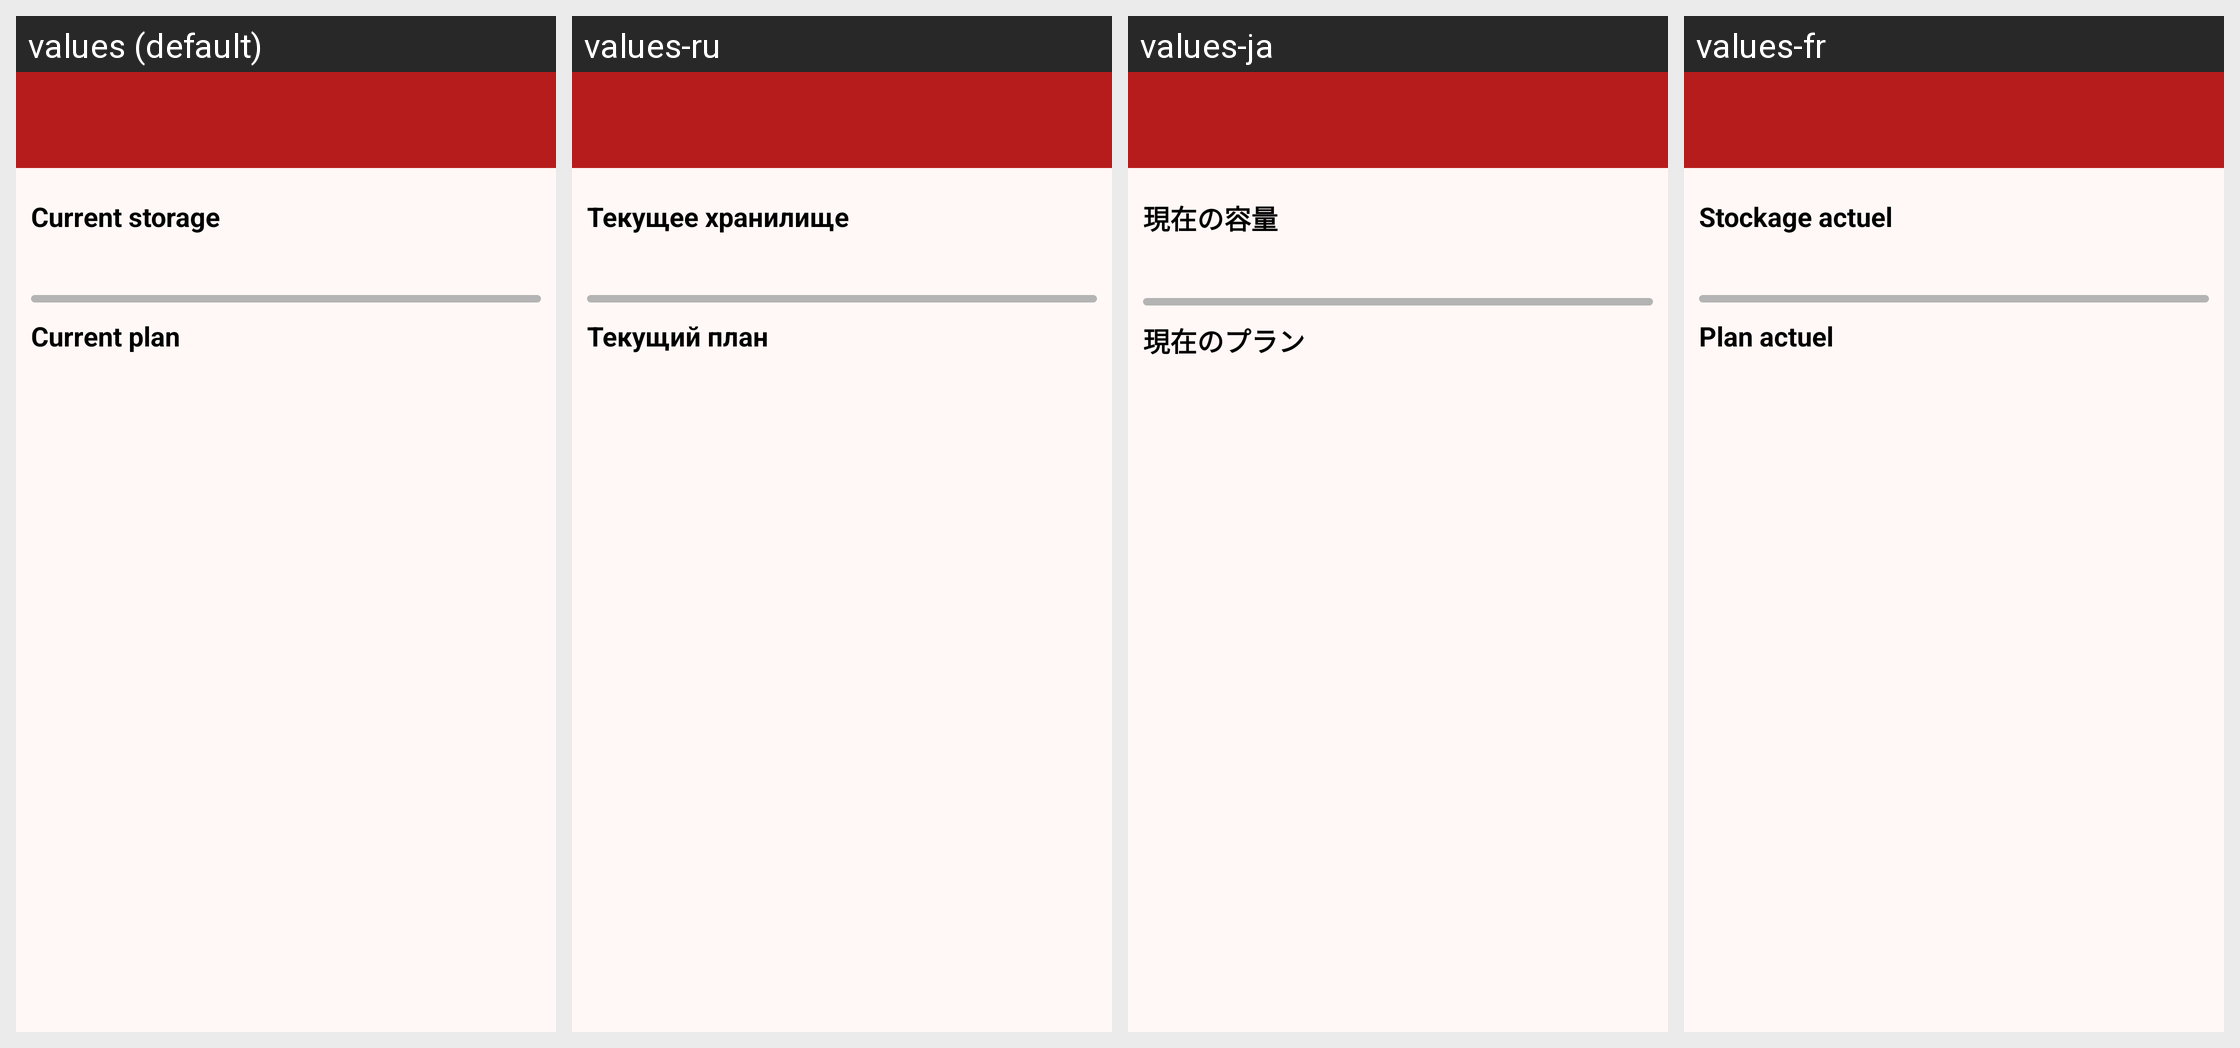

Locale-by-locale string values for the Android screen shown in this grid:
Android screen res/layout/activity_account.xml rendered under 4 locales, left to right: values (default), values-ru, values-ja, values-fr. Device: Nexus 5 (rendered at 1080×1920; each locale shown at half size, 540×960, under a caption strip naming it); theme AppTheme.
Other locales in the repository, not shown: values-de, values-es, values-zh, values-zh-rCN.
Strings drawn on this screen, with the default value and each locale's value (text and hints the layout hard-codes, and strings that could not be matched under every locale, appear in the picture but are not listed):

current_storage
  values: Current storage
  values-ru: Текущее хранилище
  values-ja: 現在の容量
  values-fr: Stockage actuel

current_plan
  values: Current plan
  values-ru: Текущий план
  values-ja: 現在のプラン
  values-fr: Plan actuel
